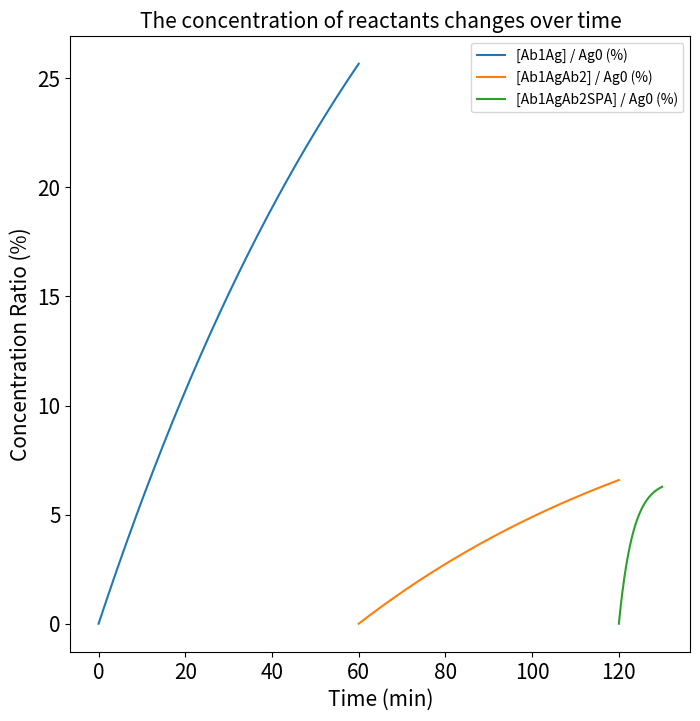

Python code for this plot:
# -*- coding: utf-8 -*-
"""
Created on Tue Nov  5 22:02:05 2024

[redacted]
"""

import numpy as np
from scipy.integrate import solve_ivp
import matplotlib.pyplot as plt

# 定义速率常数
k_on1, k_off1 = 1e5, 1e-4  # A + B -> AB
k_on2, k_off2 = 1e5, 1e-4  # AB + C -> ABC
k_on3, k_off3 = 5.1e6, 5.1e-9  # ABC + D -> ABCD

# 初始浓度
A0, B0, C0, D0 = 1e-9, 1e-18, 1e-9, 1e-9

# 定义微分方程
def reaction1(t, y):
    A, B, AB = y
    dA_dt = -k_on1 * A * B + k_off1 * AB
    dB_dt = -k_on1 * A * B + k_off1 * AB
    dAB_dt = k_on1 * A * B - k_off1 * AB
    return [dA_dt, dB_dt, dAB_dt]

def reaction2(t, y):
    AB, C, ABC = y
    dAB_dt = -k_on2 * AB * C + k_off2 * ABC
    dC_dt = -k_on2 * AB * C + k_off2 * ABC
    dABC_dt = k_on2 * AB * C - k_off2 * ABC
    return [dAB_dt, dC_dt, dABC_dt]

def reaction3(t, y):
    ABC, D, ABCD = y
    dABC_dt = -k_on3 * ABC * D + k_off3 * ABCD
    dD_dt = -k_on3 * ABC * D + k_off3 * ABCD
    dABCD_dt = k_on3 * ABC * D - k_off3 * ABCD
    return [dABC_dt, dD_dt, dABCD_dt]

# 获取用户输入的时间
time_step1 = 60 * 60
time_step2 = 60 * 60
time_step3 = 10 * 60

# 解第一个反应的方程
y0_1 = [A0, B0, 0.0]
t_eval1 = np.linspace(0, time_step1, 20000)
sol1 = solve_ivp(reaction1, [0, time_step1], y0_1, method='RK45', t_eval=t_eval1, rtol=1e-30, atol=1e-100)
AB_final = sol1.y[2, -1]

# 解第二个反应的方程
y0_2 = [AB_final, C0, 0.0]
t_eval2 = np.linspace(0, time_step2, 20000)
sol2 = solve_ivp(reaction2, [0, time_step2], y0_2, method='RK45', t_eval=t_eval2, rtol=1e-30, atol=1e-100)
ABC_final = sol2.y[2, -1]

# 解第三个反应的方程
y0_3 = [ABC_final, D0, 0.0]
t_eval3 = np.linspace(0, time_step3, 20000)
sol3 = solve_ivp(reaction3, [0, time_step3], y0_3, method='RK45', t_eval=t_eval3, rtol=1e-30, atol=1e-100)
ABCD_final = sol3.y[2, -1]

print(f"final ABCD concentration: {ABCD_final}")

# 绘图
t1 = sol1.t / 60  # 转换为分钟
t2 = sol2.t / 60 + time_step1 / 60  # 转换为分钟并加上第一个时间的偏移
t3 = sol3.t / 60 + (time_step1 + time_step2) / 60  # 转换为分钟并加上前两个时间的偏移

plt.figure(figsize=(8, 8))
plt.plot(t1, (sol1.y[2] / B0) * 100, label='[Ab1Ag] / Ag0 (%)')
plt.plot(t2, (sol2.y[2] / B0) * 100, label='[Ab1AgAb2] / Ag0 (%)')
plt.plot(t3, (sol3.y[2] / B0) * 100, label='[Ab1AgAb2SPA] / Ag0 (%)')
plt.xlabel('Time (min)', fontsize=15)
plt.ylabel('Concentration Ratio (%)', fontsize=15)
plt.legend(fontsize=10)
plt.title('The concentration of reactants changes over time', fontsize=15)
plt.xticks(fontsize=15)
plt.yticks(fontsize=15)

filename = f'plot of dy.png'
plt.savefig(filename, dpi=300)
plt.show()
